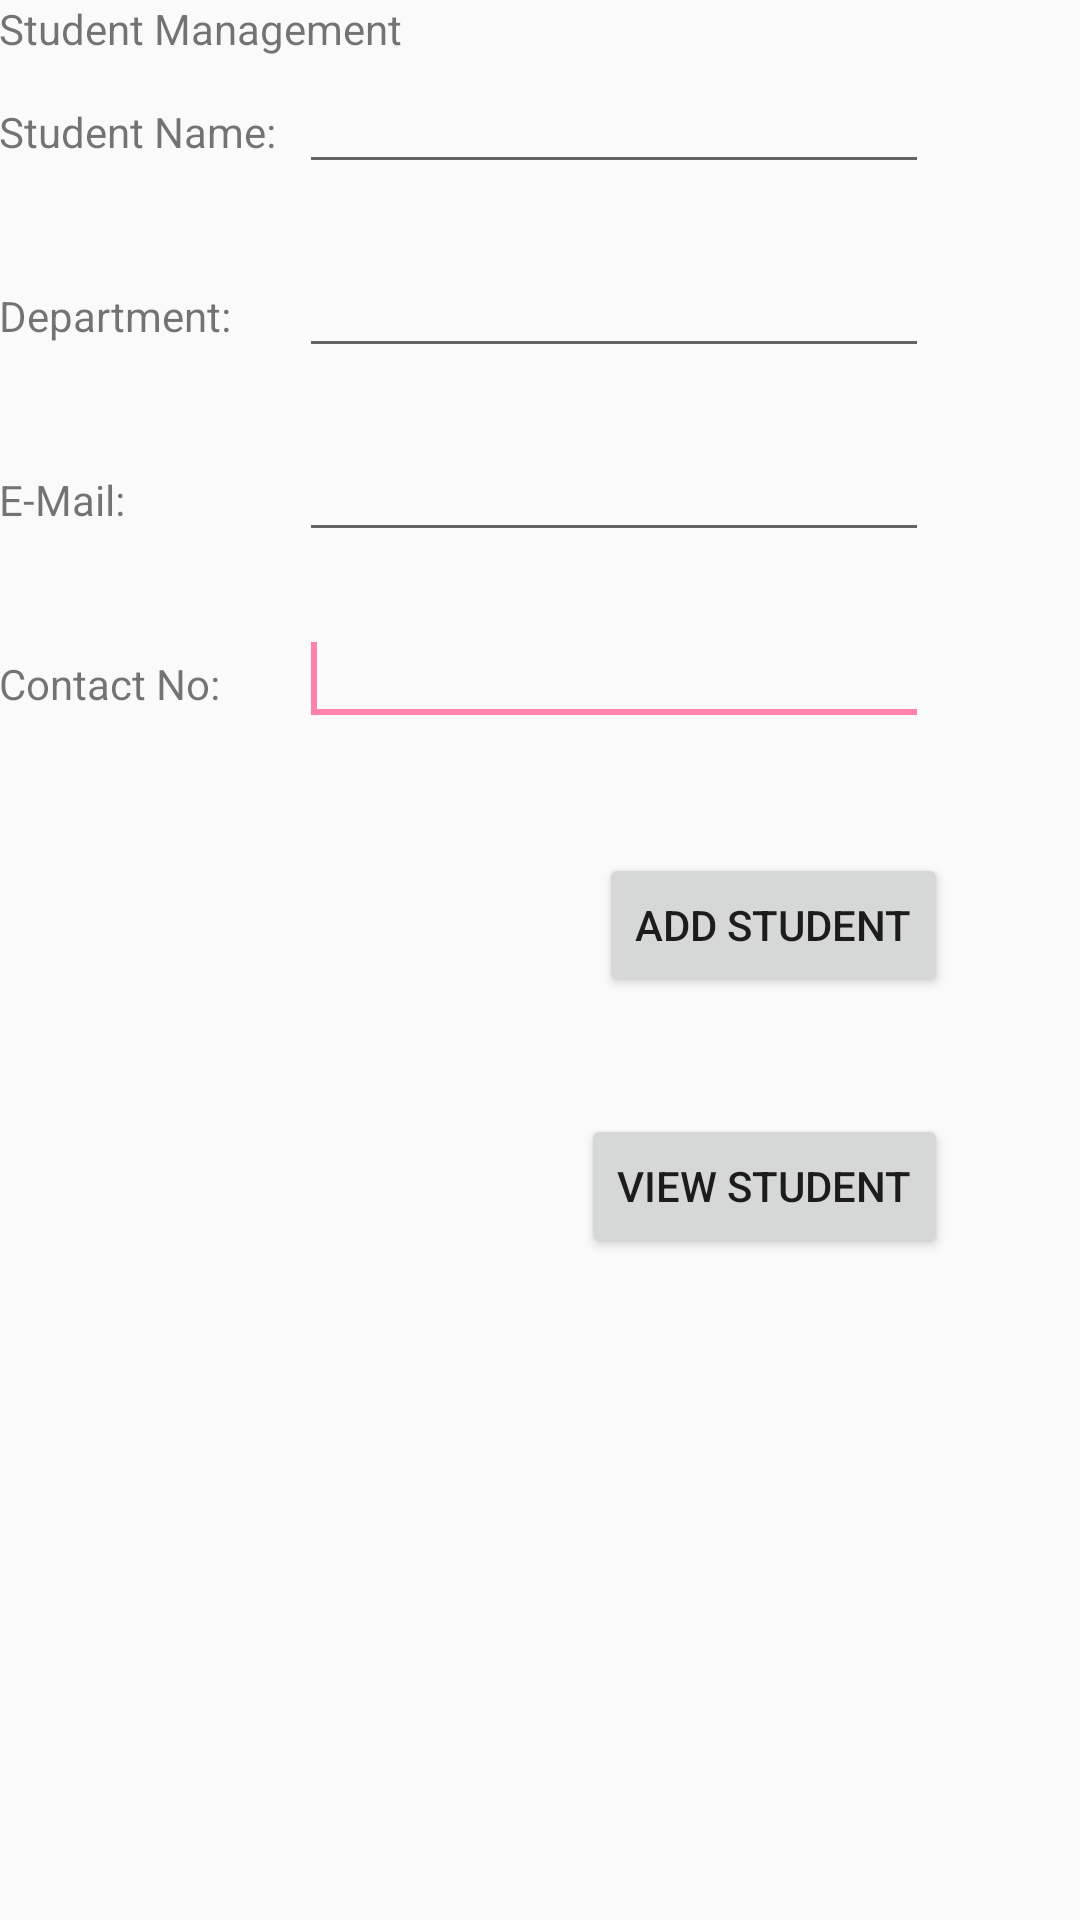

This screen was rendered from an Android layout file. Write that file and the resources it references.
<!-- AndroidManifest.xml: application theme MyMaterialTheme -->
<!-- res/layout/activity_main.xml -->
<?xml version="1.0" encoding="utf-8"?>
<RelativeLayout xmlns:android="http://schemas.android.com/apk/res/android"
    xmlns:tools="http://schemas.android.com/tools"
    android:layout_width="match_parent"
    android:layout_height="match_parent"
    android:paddingBottom="@dimen/activity_vertical_margin"
    android:paddingLeft="@dimen/activity_horizontal_margin"
    android:paddingRight="@dimen/activity_horizontal_margin"
    android:paddingTop="@dimen/activity_vertical_margin"
    tools:context=".activity.MainActivity">

    <TextView
        android:layout_width="wrap_content"
        android:layout_height="wrap_content"
        android:text="Student Management" />
    <EditText
        android:id="@+id/studentName"
        android:layout_width="wrap_content"
        android:layout_height="wrap_content"
        android:layout_alignParentLeft="true"
        android:layout_alignParentTop="true"
        android:layout_marginLeft="100dp"
        android:layout_marginTop="20dp"
        android:ems="10" >

        <requestFocus />
    </EditText>

    <TextView
        android:id="@+id/textView1"
        android:layout_width="wrap_content"
        android:layout_height="wrap_content"
        android:layout_alignBaseline="@+id/studentName"
        android:layout_alignBottom="@+id/studentName"
        android:layout_alignParentLeft="true"
        android:text="Student Name:" />

    <EditText
        android:id="@+id/department"
        android:layout_width="wrap_content"
        android:layout_height="wrap_content"
        android:layout_below="@+id/studentName"
        android:layout_marginLeft="100dp"
        android:layout_marginTop="20dp"
        android:ems="10" >

        <requestFocus />
    </EditText>

    <TextView
        android:id="@+id/textView2"
        android:layout_width="wrap_content"
        android:layout_height="wrap_content"
        android:layout_alignBaseline="@+id/department"
        android:layout_alignBottom="@+id/department"
        android:layout_alignParentLeft="true"
        android:text="Department:" />

    <EditText
        android:id="@+id/email"
        android:layout_width="wrap_content"
        android:layout_height="wrap_content"
        android:layout_below="@+id/department"
        android:layout_marginLeft="100dp"
        android:layout_marginTop="20dp"
        android:ems="10" >

        <requestFocus />
    </EditText>

    <TextView
        android:id="@+id/textView3"
        android:layout_width="wrap_content"
        android:layout_height="wrap_content"
        android:layout_alignBaseline="@+id/email"
        android:layout_alignBottom="@+id/email"
        android:layout_alignParentLeft="true"
        android:text="E-Mail:" />

    <EditText
        android:id="@+id/contactNo"
        android:layout_width="wrap_content"
        android:layout_height="wrap_content"
        android:layout_below="@+id/email"
        android:layout_marginLeft="100dp"
        android:layout_marginTop="20dp"
        android:ems="10" >

        <requestFocus />
    </EditText>

    <TextView
        android:id="@+id/textView4"
        android:layout_width="wrap_content"
        android:layout_height="wrap_content"
        android:layout_alignBaseline="@+id/contactNo"
        android:layout_alignBottom="@+id/contactNo"
        android:layout_alignParentLeft="true"
        android:text="Contact No:" />

    <Button
        android:id="@+id/button1"
        android:layout_width="wrap_content"
        android:layout_height="wrap_content"
        android:layout_alignLeft="@+id/contactNo"
        android:layout_below="@+id/contactNo"
        android:layout_marginLeft="100dp"
        android:layout_marginTop="39dp"
        android:text="Add Student" />

    <Button
        android:id="@+id/button2"
        android:layout_width="wrap_content"
        android:layout_height="wrap_content"
        android:layout_alignRight="@+id/button1"
        android:layout_below="@+id/button1"
        android:layout_marginLeft="100dp"
        android:layout_marginTop="39dp"
        android:text="View Student" />
</RelativeLayout>
<!-- resources referenced by this layout -->
<resources>
  <style name="MyMaterialTheme" parent="MyMaterialTheme.Base">
  
      </style>
  <style name="MyMaterialTheme.Base" parent="Theme.AppCompat.Light.DarkActionBar">
          <item name="windowNoTitle">true</item>
          <item name="windowActionBar">false</item>
          <item name="colorPrimary">@color/colorPrimary</item>
          <item name="colorPrimaryDark">@color/colorPrimaryDark</item>
          <item name="colorAccent">@color/colorAccent</item>
      </style>
  <color name="colorPrimary">#F50057</color>
  <color name="colorPrimaryDark">#C51162</color>
  <color name="colorAccent">#FF80AB</color>
</resources>
